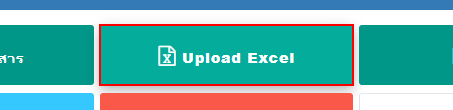
Workflow: Upload_CostSheet

Step 1: click on the button 'Upload Excel      *' in window 'FocusoneLink - Powered by A-Gape Consulting Thailand' (msedge.exe)

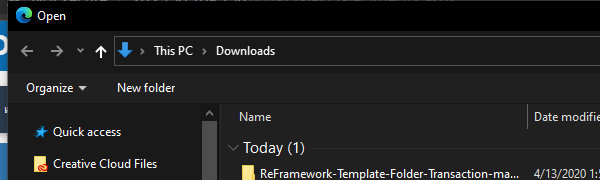
Step 2: Attach Window 'msedge.exe  Open' on the dialog in window 'Open' (msedge.exe)

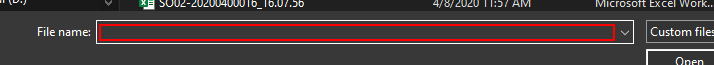
Step 3: type "[PathFile + FileTemplate]"

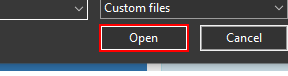
Step 4: click in window 'Open'

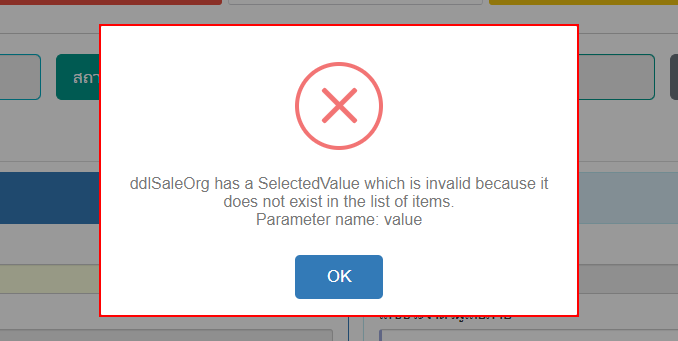
Step 5: find the element in window 'FocusoneLink - Powered by A-Gape Consulting Thailand' (msedge.exe)

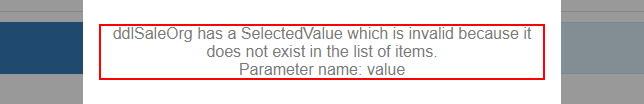
Step 6 [then]: get-text from the paragraph in window 'FocusoneLink - Powered by A-Gape Consulting Thailand' (msedge.exe)

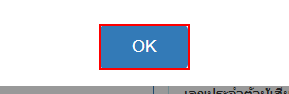
Step 7: click on the button in window 'FocusoneLink - Powered by A-Gape Consulting Thailand' (msedge.exe)
